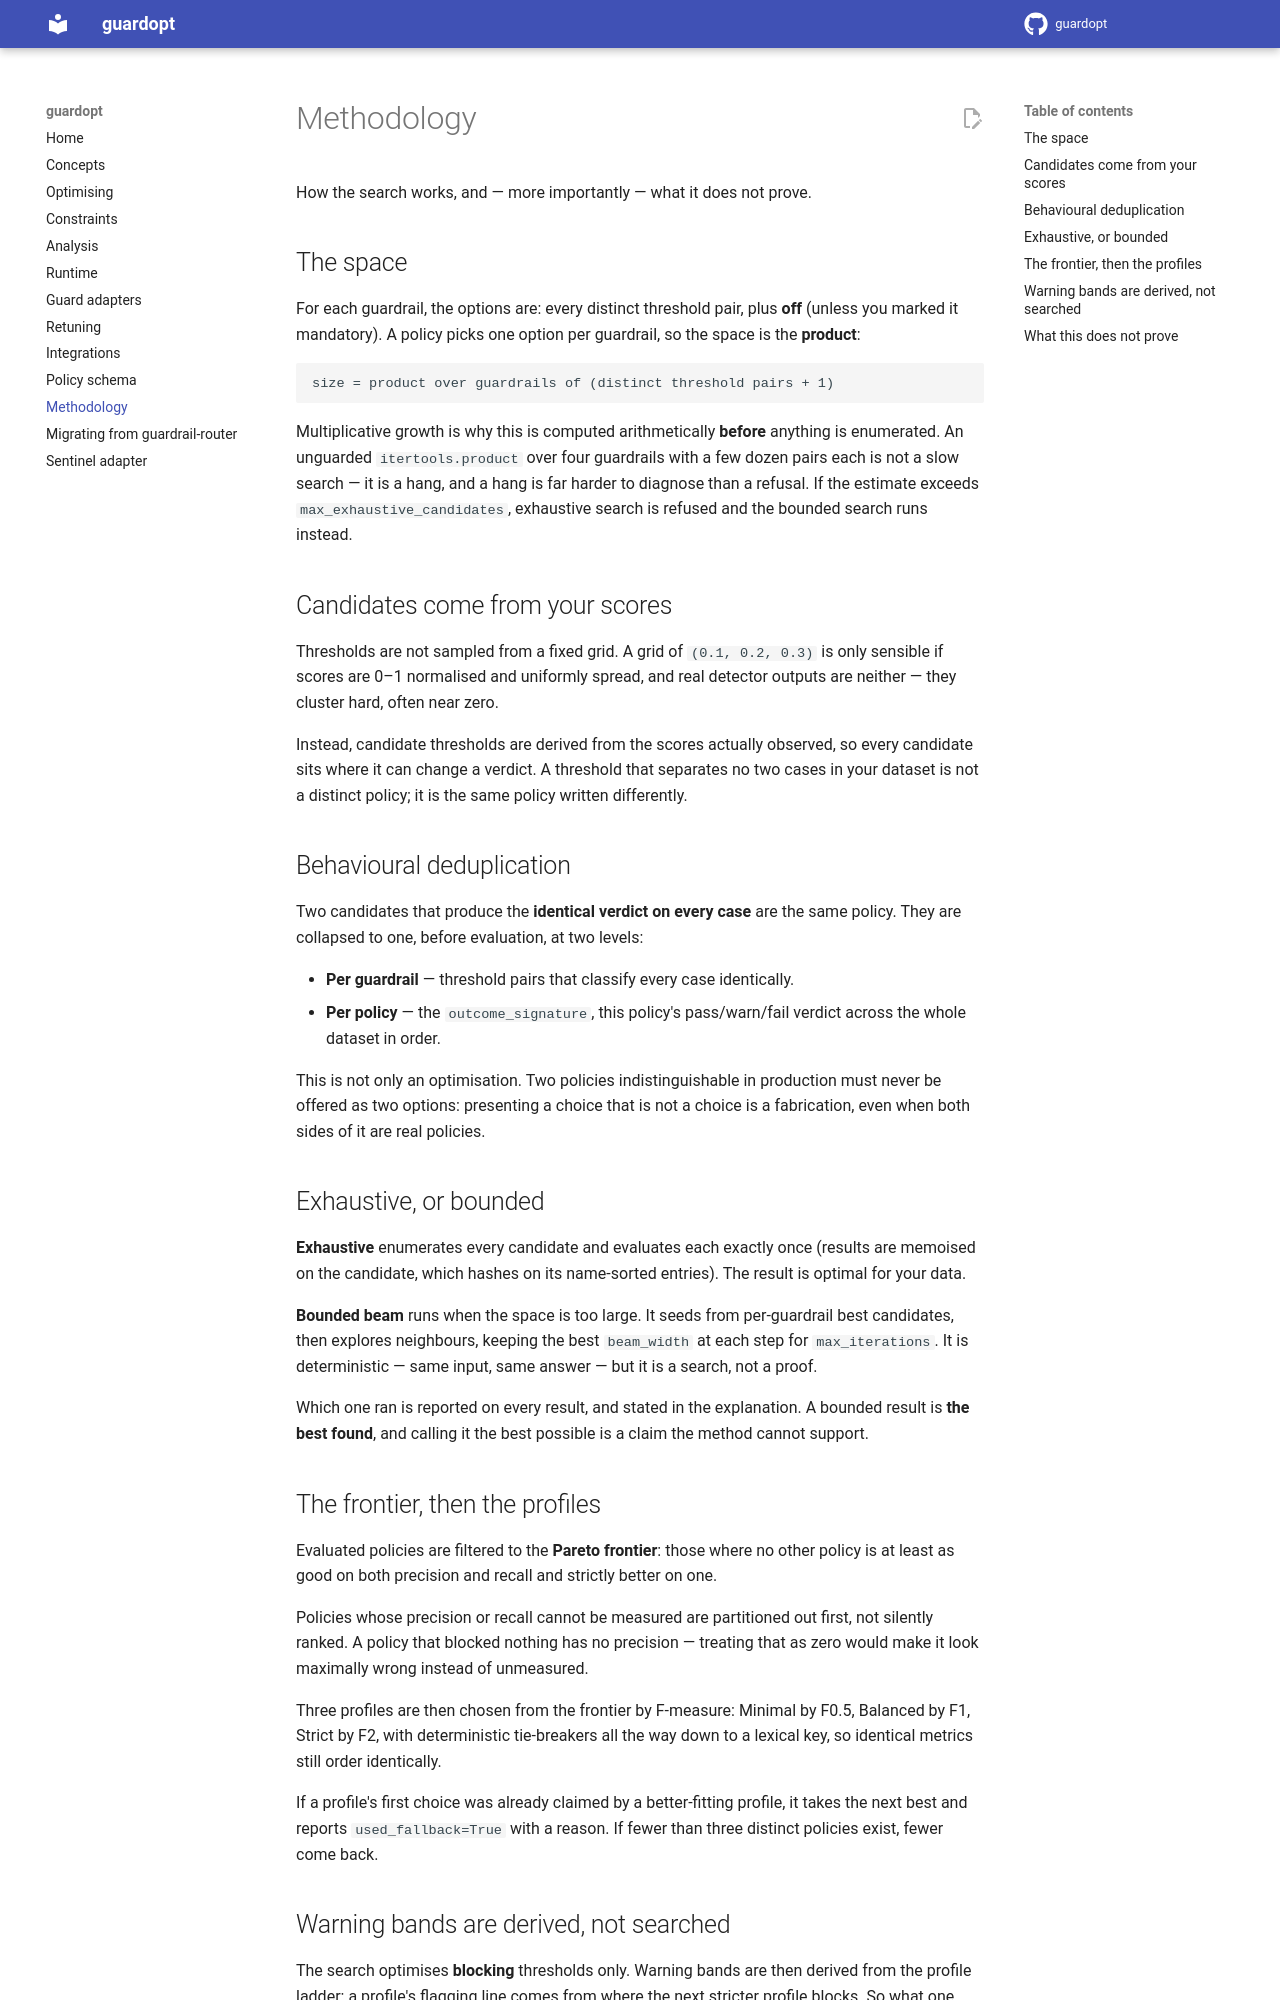

repository: govtech-responsibleai/guardopt · page: methodology/index.html · generator: mkdocs

# 🧪 Methodology

How the search works, and — more importantly — what it does not prove.

## The space

For each guardrail, the options are: every distinct threshold pair, plus **off** (unless
you marked it mandatory). A policy picks one option per guardrail, so the space is the
**product**:

```text
size = product over guardrails of (distinct threshold pairs + 1)
```

Multiplicative growth is why this is computed arithmetically **before** anything is
enumerated. An unguarded `itertools.product` over four guardrails with a few dozen pairs
each is not a slow search — it is a hang, and a hang is far harder to diagnose than a
refusal. If the estimate exceeds `max_exhaustive_candidates`, exhaustive search is refused
and the bounded search runs instead.

## Candidates come from your scores

Thresholds are not sampled from a fixed grid. A grid of `(0.1, 0.2, 0.3)` is only sensible
if scores are 0–1 normalised and uniformly spread, and real detector outputs are neither —
they cluster hard, often near zero.

Instead, candidate thresholds are derived from the scores actually observed, so every
candidate sits where it can change a verdict. A threshold that separates no two cases in
your dataset is not a distinct policy; it is the same policy written differently.

## Behavioural deduplication

Two candidates that produce the **identical verdict on every case** are the same policy.
They are collapsed to one, before evaluation, at two levels:

- **Per guardrail** — threshold pairs that classify every case identically.
- **Per policy** — the `outcome_signature`, this policy's pass/warn/fail verdict across the
  whole dataset in order.

This is not only an optimisation. Two policies indistinguishable in production must never
be offered as two options: presenting a choice that is not a choice is a fabrication, even
when both sides of it are real policies.

## Exhaustive, or bounded

**Exhaustive** enumerates every candidate and evaluates each exactly once (results are
memoised on the candidate, which hashes on its name-sorted entries). The result is optimal
for your data.

**Bounded beam** runs when the space is too large. It seeds from per-guardrail best
candidates, then explores neighbours, keeping the best `beam_width` at each step for
`max_iterations`. It is deterministic — same input, same answer — but it is a search, not a
proof.

Which one ran is reported on every result, and stated in the explanation. A bounded result
is **the best found**, and calling it the best possible is a claim the method cannot
support.

## The frontier, then the profiles

Evaluated policies are filtered to the **Pareto frontier**: those where no other policy is
at least as good on both precision and recall and strictly better on one.

Policies whose precision or recall cannot be measured are partitioned out first, not
silently ranked. A policy that blocked nothing has no precision — treating that as zero
would make it look maximally wrong instead of unmeasured.

Three profiles are then chosen from the frontier by F-measure: Minimal by F0.5, Balanced by
F1, Strict by F2, with deterministic tie-breakers all the way down to a lexical key, so
identical metrics still order identically.

If a profile's first choice was already claimed by a better-fitting profile, it takes the
next best and reports `used_fallback=True` with a reason. If fewer than three distinct
policies exist, fewer come back.
